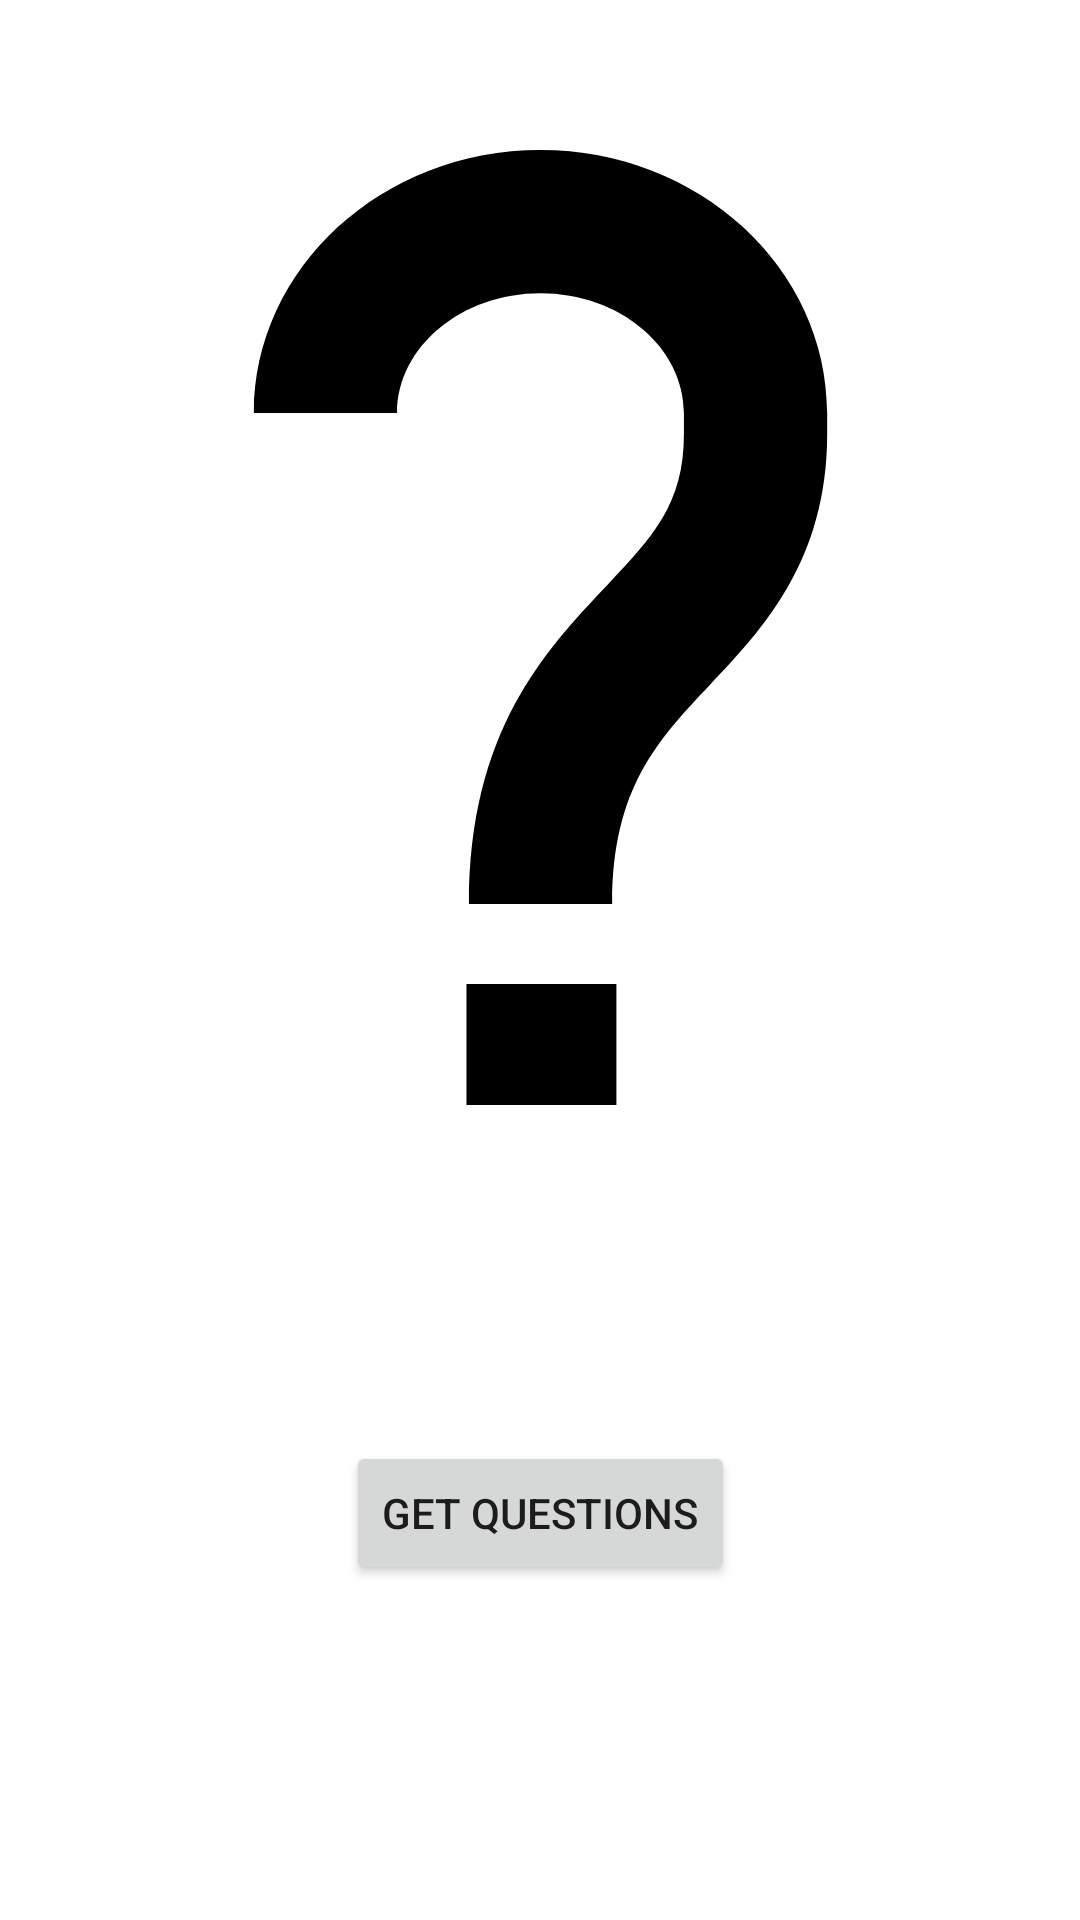

Layout XML and referenced resources for this Android screen:
<!-- AndroidManifest.xml: application theme Theme.Opentdb -->
<!-- res/layout/fragment_title.xml -->
<?xml version="1.0" encoding="utf-8"?>
<androidx.constraintlayout.widget.ConstraintLayout xmlns:android="http://schemas.android.com/apk/res/android"
    xmlns:app="http://schemas.android.com/apk/res-auto"
    xmlns:tools="http://schemas.android.com/tools"
    android:id="@+id/frameLayout"
    android:layout_width="match_parent"
    android:layout_height="match_parent"
    tools:context=".TitleFragment">

    <ImageView
        android:id="@+id/imageView"
        android:layout_width="wrap_content"
        android:layout_height="wrap_content"
        android:layout_marginTop="50dp"
        android:contentDescription="@string/question_button_desc"
        android:src="@drawable/question_mark"
        app:layout_constraintEnd_toEndOf="parent"
        app:layout_constraintStart_toStartOf="parent"
        app:layout_constraintTop_toTopOf="parent" />

    <Button
        android:id="@+id/getQuestionButton"
        android:layout_width="wrap_content"
        android:layout_height="wrap_content"
        android:text="@string/question_button"
        app:layout_constraintBottom_toBottomOf="parent"
        app:layout_constraintEnd_toEndOf="parent"
        app:layout_constraintStart_toStartOf="parent"
        app:layout_constraintTop_toBottomOf="@+id/imageView" />
</androidx.constraintlayout.widget.ConstraintLayout>
<!-- resources referenced by this layout -->
<resources>
  <!-- drawable question_mark (drawable) -->
  <vector xmlns:android="http://schemas.android.com/apk/res/android"
      android:width="318.293dp"
      android:height="318.293dp"
      android:viewportWidth="318.293"
      android:viewportHeight="318.293">
    <path
        android:fillColor="#FF000000"
        android:pathData="M159.148,0c-52.696,0 -95.544,39.326 -95.544,87.662h47.736c0,-22.007 21.438,-39.927 47.808,-39.927c26.367,0 47.804,17.92 47.804,39.927v6.929c0,23.39 -10.292,34.31 -25.915,50.813c-20.371,21.531 -45.744,48.365 -45.744,105.899h47.745c0,-38.524 15.144,-54.568 32.692,-73.12c17.368,-18.347 38.96,-41.192 38.96,-83.592v-6.929C254.689,39.326 211.845,0 159.148,0z"/>
    <path
        android:fillColor="#FF000000"
        android:pathData="M134.475,277.996h49.968v40.297h-49.968z"/>
  </vector>
  <string name="question_button">GET QUESTIONS</string>
  <string name="question_button_desc">Question Mark</string>
  <style name="Theme.Opentdb" parent="Theme.MaterialComponents.DayNight.DarkActionBar">
          
          <item name="colorPrimary">@color/blue</item>
          <item name="colorPrimaryVariant">@color/blue_700</item>
          <item name="colorOnPrimary">@color/white</item>
          
          <item name="colorSecondary">@color/teal_200</item>
          <item name="colorSecondaryVariant">@color/teal_700</item>
          <item name="colorOnSecondary">@color/black</item>
          
          <item name="android:statusBarColor" tools:targetApi="l">?attr/colorPrimaryVariant</item>
          
      </style>
  <color name="blue">#0000FF</color>
  <color name="blue_700">#0025EE</color>
  <color name="white">#FFFFFFFF</color>
  <color name="teal_200">#FF03DAC5</color>
  <color name="teal_700">#FF018786</color>
  <color name="black">#FF000000</color>
</resources>
